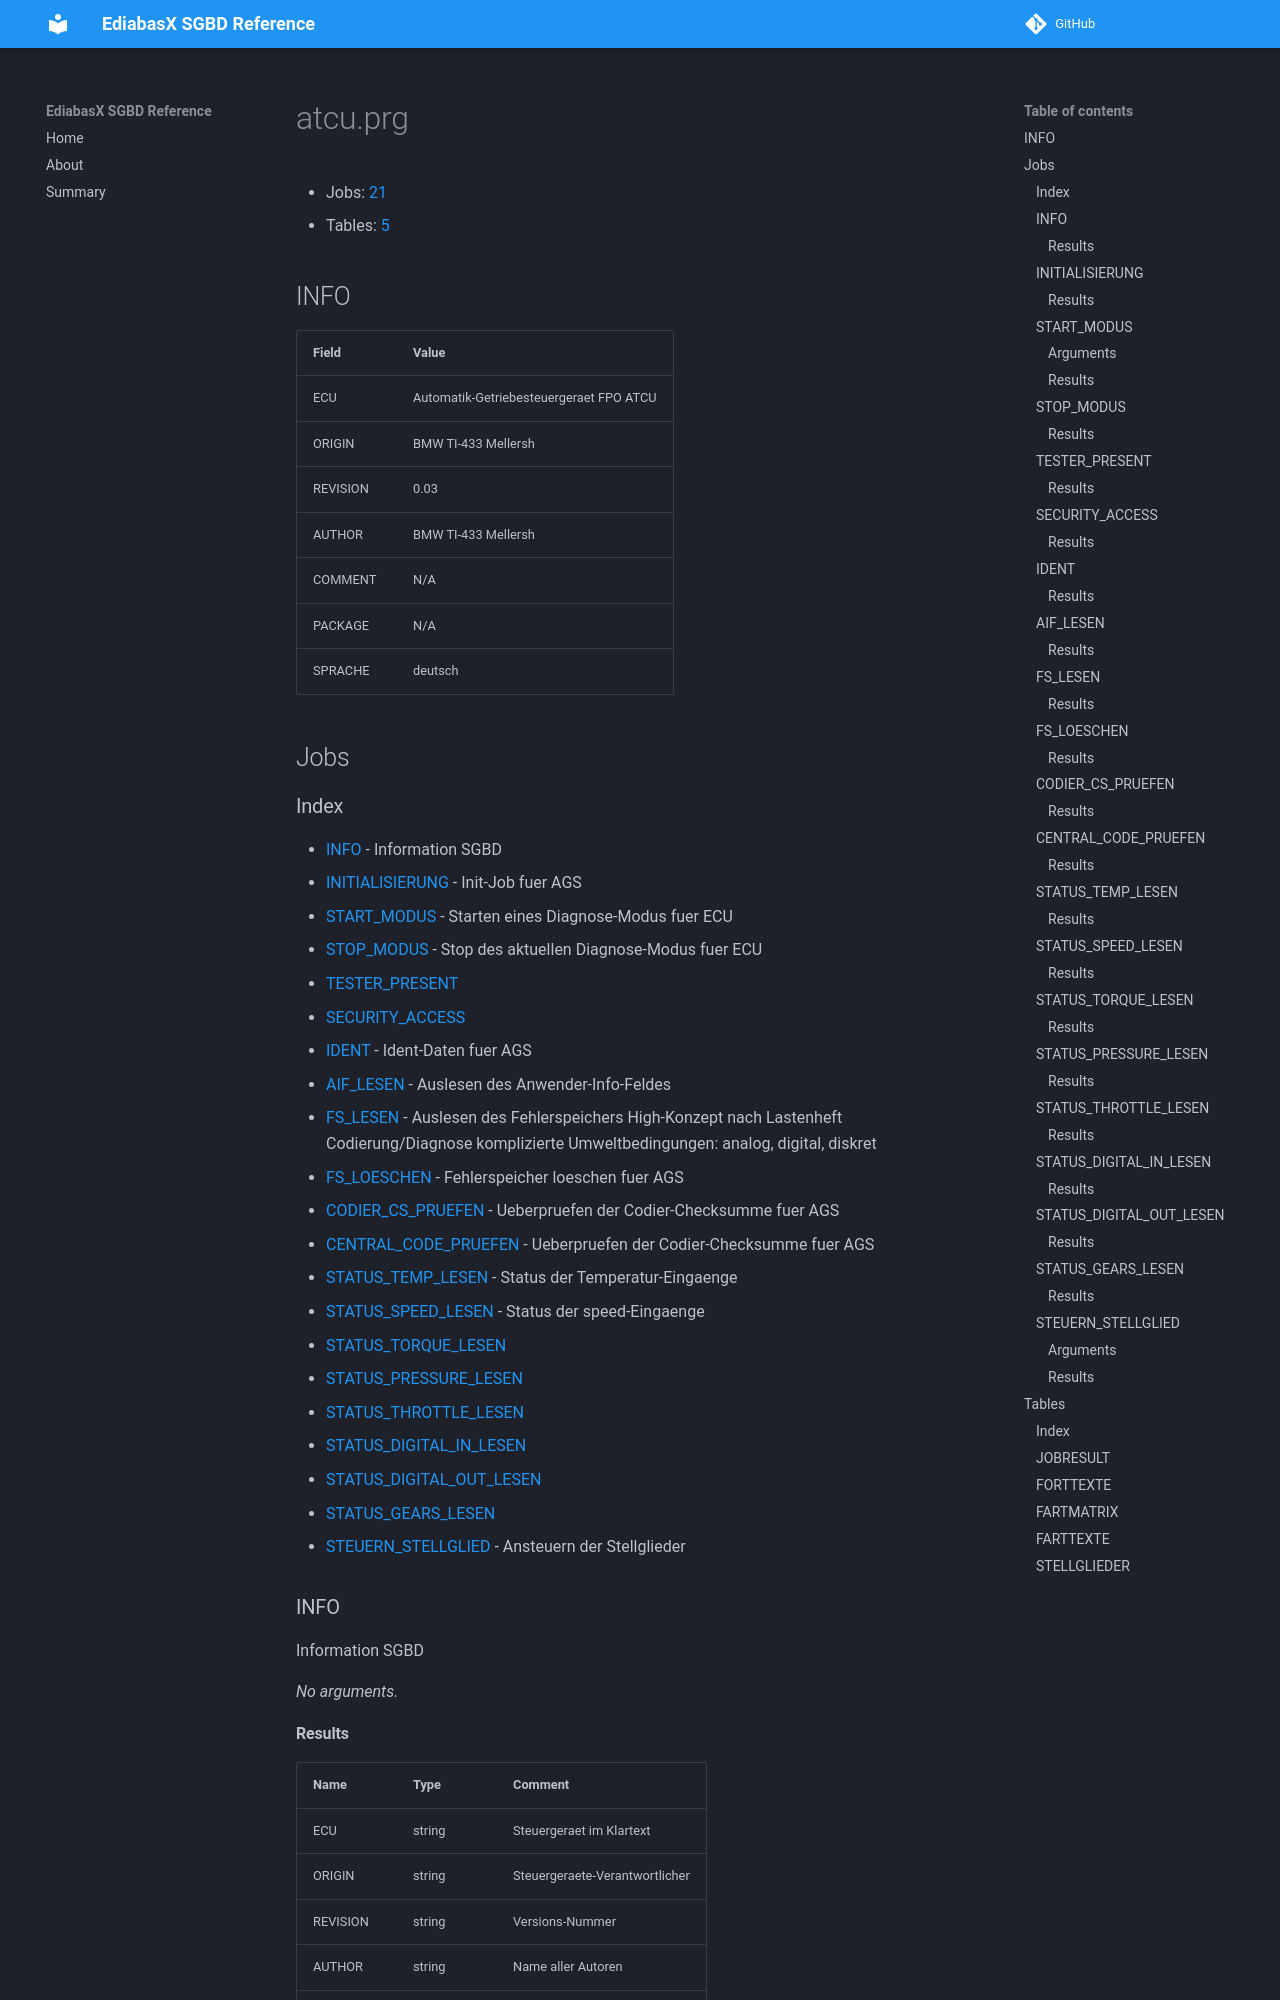

repository: emdzej/ediabasx-docs-sgbd · page: sgbd/atcu/index.html · generator: mkdocs

# atcu.prg

- Jobs: [21](#jobs)
- Tables: [5](#tables)

## INFO

| Field | Value |
| --- | --- |
| ECU | Automatik-Getriebesteuergeraet FPO ATCU |
| ORIGIN | BMW TI-433 Mellersh |
| REVISION | 0.03 |
| AUTHOR | BMW TI-433 Mellersh |
| COMMENT | N/A |
| PACKAGE | N/A |
| SPRACHE | deutsch |

## Jobs
